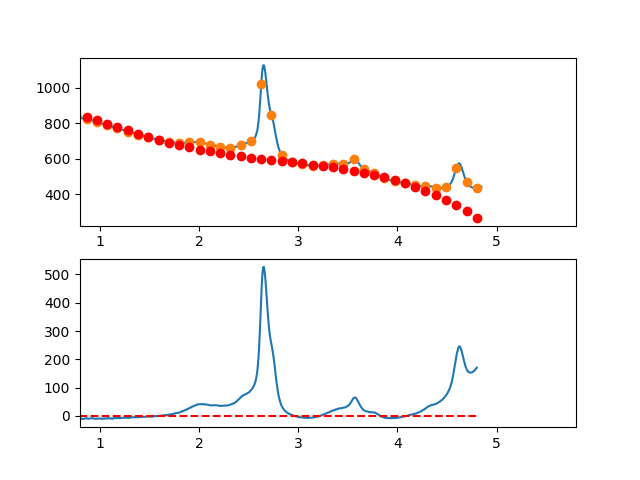

Source data for this figure (header and first rows):
3.497376620970942263e-01, -1.287914979748074984e+01
3.549127125818158923e-01, -1.076452625676438402e+01
3.600877630665375029e-01, -8.487143434961581079e+00
3.652628135512591134e-01, -3.627183349912229460e+00
3.704378640359806685e-01, -4.682801945455139503e-02
3.756129145207023345e-01, 1.686740538572166770e+00
3.807879650054239451e-01, 2.233340306328727820e+00
3.859630154901455557e-01, 4.683789265976656679e+00
3.911380659748671662e-01, 7.689905399676604247e+00
3.963131164595887768e-01, 9.936506689589350572e+00
4.014881669443103873e-01, 1.111541111787619229e+01
4.066632174290319424e-01, 1.375943666669786580e+01
4.118382679137536084e-01, 1.514740131821588420e+01
4.170133183984752190e-01, 1.537812305459056006e+01
4.221883688831968295e-01, 1.709641985798361929e+01
4.273634193679184401e-01, 1.421910971055547179e+01
4.325384698526400507e-01, 1.144601059446722502e+01
4.377135203373616612e-01, 1.182094049188015106e+01
4.428885708220832718e-01, 1.376971738495512909e+01
4.480636213068048823e-01, 1.454615925585289915e+01
4.532386717915264929e-01, 1.520408408673472422e+01
4.584137222762481034e-01, 1.403430985976171996e+01
4.635887727609697140e-01, 1.168565455709449452e+01
4.687638232456912690e-01, 1.094293616089430543e+01
4.739388737304129906e-01, 1.205697265332207735e+01
4.791139242151345456e-01, 1.142758201653884953e+01
4.842889746998561562e-01, 9.540582232705673960e+00
4.894640251845778223e-01, 1.043779128398330158e+01
4.946390756692994328e-01, 1.123202715253296446e+01
4.998141261540209879e-01, 1.100010782051538172e+01
5.049891766387426539e-01, 1.257085127009213465e+01
5.101642271234642090e-01, 1.057907548342382142e+01
5.153392776081858750e-01, 1.062159844267102926e+01
5.205143280929074301e-01, 1.176823812999543861e+01
5.256893785776289851e-01, 1.080681252755789501e+01
5.308644290623507622e-01, 1.077113961751911120e+01
5.360394795470723173e-01, 9.857037382040402917e+00
5.412145300317938723e-01, 7.713323803282719382e+00
5.463895805165155384e-01, 8.074816863406795164e+00
5.515646310012372044e-01, 8.145334544573756830e+00
5.567396814859587595e-01, 8.300694828944642722e+00
5.619147319706804256e-01, 7.102203815601797032e+00
5.670897824554018696e-01, 5.888120071310936510e+00
5.722648329401235356e-01, 6.076190279760112389e+00
5.774398834248452017e-01, 4.014161124636643763e+00
5.826149339095667568e-01, 1.747779289627374055e+00
5.877899843942884228e-01, 1.338791458420701019e+00
5.929650348790099779e-01, 1.324944314703316195e+00
5.981400853637316439e-01, 4.349845421631926001e-01
6.033151358484533100e-01, 1.401658824487412858e+00
6.084901863331748650e-01, 1.281713845363356086e+00
6.136652368178964201e-01, 4.798962884788124938e-01
6.188402873026181972e-01, 2.289528375209783917e-01
6.240153377873396412e-01, -2.473698238225097157e-01
6.291903882720613073e-01, -1.639325011864571024e+00
6.343654387567828623e-01, -2.264166042917509003e+00
6.395404892415045284e-01, -2.810146233293835394e+00
6.447155397262261944e-01, -2.854518899306185631e+00
6.498905902109477495e-01, -1.350537357267057814e+00
6.550656406956693045e-01, -1.810454923489260182e+00
6.602406911803910816e-01, -2.001524914284800616e+00
... 809 more rows
